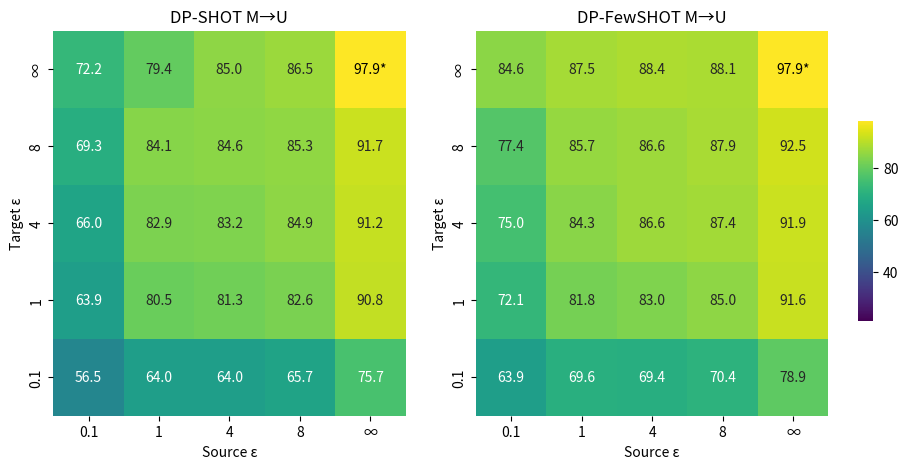
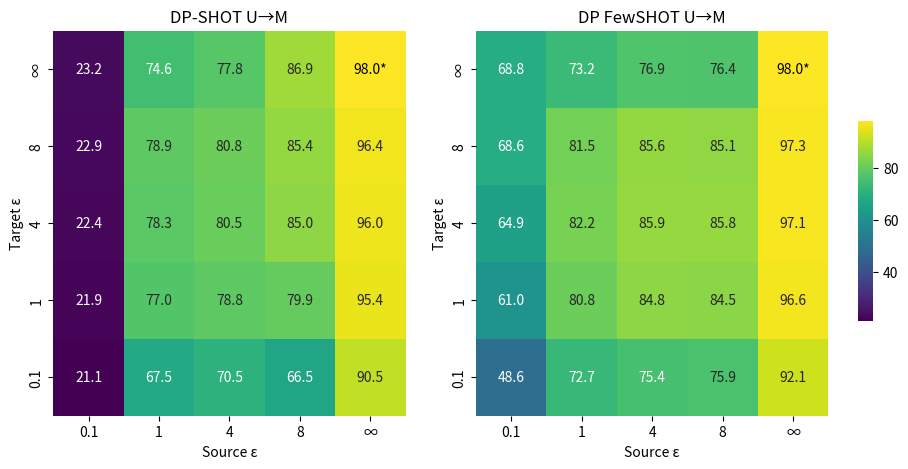
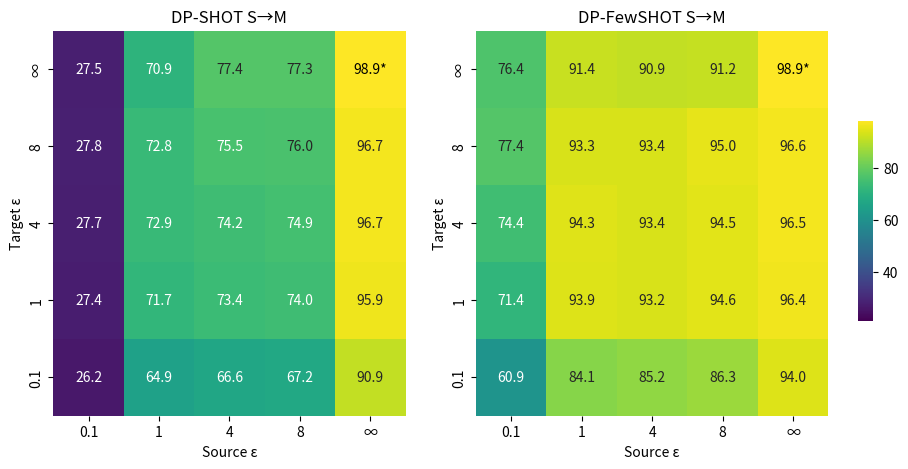

Reproduce these figures in Python, in order.
import numpy as np
import seaborn as sns
import matplotlib.pyplot as plt

acc = [[56.5, 64.0, 64.0, 65.7, 75.7], [63.9, 80.5, 81.3, 82.6, 90.8], [66.0, 82.9, 83.2, 84.9, 91.2], [69.3, 84.1, 84.6, 85.3, 91.7], [72.2, 79.4, 85.0, 86.5, 97.9]]
annot = np.array([[f"{v:.1f}" for v in row] for row in acc])
annot[4, 4] = ""

acc_few = [[63.9, 69.6, 69.4, 70.4, 78.9], [72.1, 81.8, 83.0, 85.0, 91.6], [75.0, 84.3, 86.6, 87.4, 91.9], [77.4, 85.7, 86.6, 87.9, 92.5], [84.6, 87.5, 88.4, 88.1, 97.9]]
annot_few = np.array([[f"{v:.1f}" for v in row] for row in acc_few])
annot_few[4, 4] = ""

acc2 = [[21.1, 67.5, 70.5, 66.5, 90.5], [21.9, 77.0, 78.8, 79.9, 95.4], [22.4, 78.3, 80.5, 85.0, 96.0], [22.9, 78.9, 80.8, 85.4, 96.4], [23.2, 74.6, 77.8, 86.9, 98.0]]
annot2 = np.array([[f"{v:.1f}" for v in row] for row in acc2])
annot2[4, 4] = ""

acc2_few = [[48.6, 72.7, 75.4, 75.9, 92.1], [61.0, 80.8, 84.8, 84.5, 96.6], [64.9, 82.2, 85.9, 85.8, 97.1], [68.6, 81.5, 85.6, 85.1, 97.3], [68.8, 73.2, 76.9, 76.4, 98.0]]
annot2_few = np.array([[f"{v:.1f}" for v in row] for row in acc2_few])
annot2_few[4, 4] = ""

acc3 = [[26.2, 64.9, 66.6, 67.2, 90.9], [27.4, 71.7, 73.4, 74.0, 95.9], [27.7, 72.9, 74.2, 74.9, 96.7], [27.8, 72.8, 75.5, 76.0, 96.7], [27.5, 70.9, 77.4, 77.3, 98.9]]
annot3 = np.array([[f"{v:.1f}" for v in row] for row in acc3])
annot3[4, 4] = ""

acc3_few = [[60.9, 84.1, 85.2, 86.3, 94.0], [71.4, 93.9, 93.2, 94.6, 96.4], [74.4, 94.3, 93.4, 94.5, 96.5], [77.4, 93.3, 93.4, 95.0, 96.6], [76.4, 91.4, 90.9, 91.2, 98.9]]
annot3_few = np.array([[f"{v:.1f}" for v in row] for row in acc3_few])
annot3_few[4, 4] = ""

vmin = min(min(min(d)) for d in [acc, acc2, acc3, acc_few, acc2_few, acc3_few])
vmax = max(max(max(d)) for d in [acc, acc2, acc3, acc_few, acc2_few, acc3_few])
labels = ['0.1', '1', '4', '8', '∞']

fig, axes = plt.subplots(1, 2, figsize=(10, 5))
cbar_ax = fig.add_axes([0.93, 0.3, 0.015, 0.4])

ax = sns.heatmap(acc, ax=axes[0], cmap='viridis', annot=annot, fmt="", xticklabels=labels, yticklabels=labels, vmin=vmin, vmax=vmax, cbar=False)
ax.text(4 + 0.5, 4 + 0.5, "97.9*", ha='center', va='center', color='black', fontsize=10)
ax.set_title("DP-SHOT M→U")
ax.set_xlabel("Source ε")
ax.set_ylabel("Target ε")
ax.invert_yaxis()

ax = sns.heatmap(acc_few, ax=axes[1], cmap='viridis', annot=annot_few, fmt="", xticklabels=labels, yticklabels=labels, vmin=vmin, vmax=vmax, cbar=True, cbar_ax=cbar_ax)
ax.text(4 + 0.5, 4 + 0.5, "97.9*", ha='center', va='center', color='black', fontsize=10)
ax.set_title("DP-FewSHOT M→U")
ax.set_xlabel("Source ε")
ax.set_ylabel("Target ε")
ax.invert_yaxis()
plt.savefig("heatmap_m_u.png", dpi=300, bbox_inches='tight')

fig, axes = plt.subplots(1, 2, figsize=(10, 5))
cbar_ax = fig.add_axes([0.93, 0.3, 0.015, 0.4])

ax = sns.heatmap(acc2, ax=axes[0], cmap='viridis', annot=annot2, fmt="", xticklabels=labels, yticklabels=labels, vmin=vmin, vmax=vmax, cbar=False)
ax.text(4 + 0.5, 4 + 0.5, "98.0*", ha='center', va='center', color='black', fontsize=10)
ax.set_title("DP-SHOT U→M")
ax.set_xlabel("Source ε")
ax.set_ylabel("Target ε")
ax.invert_yaxis()

ax = sns.heatmap(acc2_few, ax=axes[1], cmap='viridis', annot=annot2_few, fmt="", xticklabels=labels, yticklabels=labels, vmin=vmin, vmax=vmax, cbar=True, cbar_ax=cbar_ax)
ax.text(4 + 0.5, 4 + 0.5, "98.0*", ha='center', va='center', color='black', fontsize=10)
ax.set_title("DP FewSHOT U→M")
ax.set_xlabel("Source ε")
ax.set_ylabel("Target ε")
ax.invert_yaxis()
plt.savefig("heatmap_u_m.png", dpi=300, bbox_inches='tight')

fig, axes = plt.subplots(1, 2, figsize=(10, 5))
cbar_ax = fig.add_axes([0.93, 0.3, 0.015, 0.4])

ax = sns.heatmap(acc3, ax=axes[0], cmap='viridis', annot=annot3, fmt="", xticklabels=labels, yticklabels=labels, vmin=vmin, vmax=vmax, cbar=False)
ax.text(4 + 0.5, 4 + 0.5, "98.9*", ha='center', va='center', color='black', fontsize=10)
ax.set_title("DP-SHOT S→M")
ax.set_xlabel("Source ε")
ax.set_ylabel("Target ε")
ax.invert_yaxis()

ax = sns.heatmap(acc3_few, ax=axes[1], cmap='viridis', annot=annot3_few, fmt="", xticklabels=labels, yticklabels=labels, vmin=vmin, vmax=vmax, cbar=True, cbar_ax=cbar_ax)
ax.text(4 + 0.5, 4 + 0.5, "98.9*", ha='center', va='center', color='black', fontsize=10)
ax.set_title("DP-FewSHOT S→M")
ax.set_xlabel("Source ε")
ax.set_ylabel("Target ε")
ax.invert_yaxis()
plt.savefig("heatmap_s_m.png", dpi=300, bbox_inches='tight')
